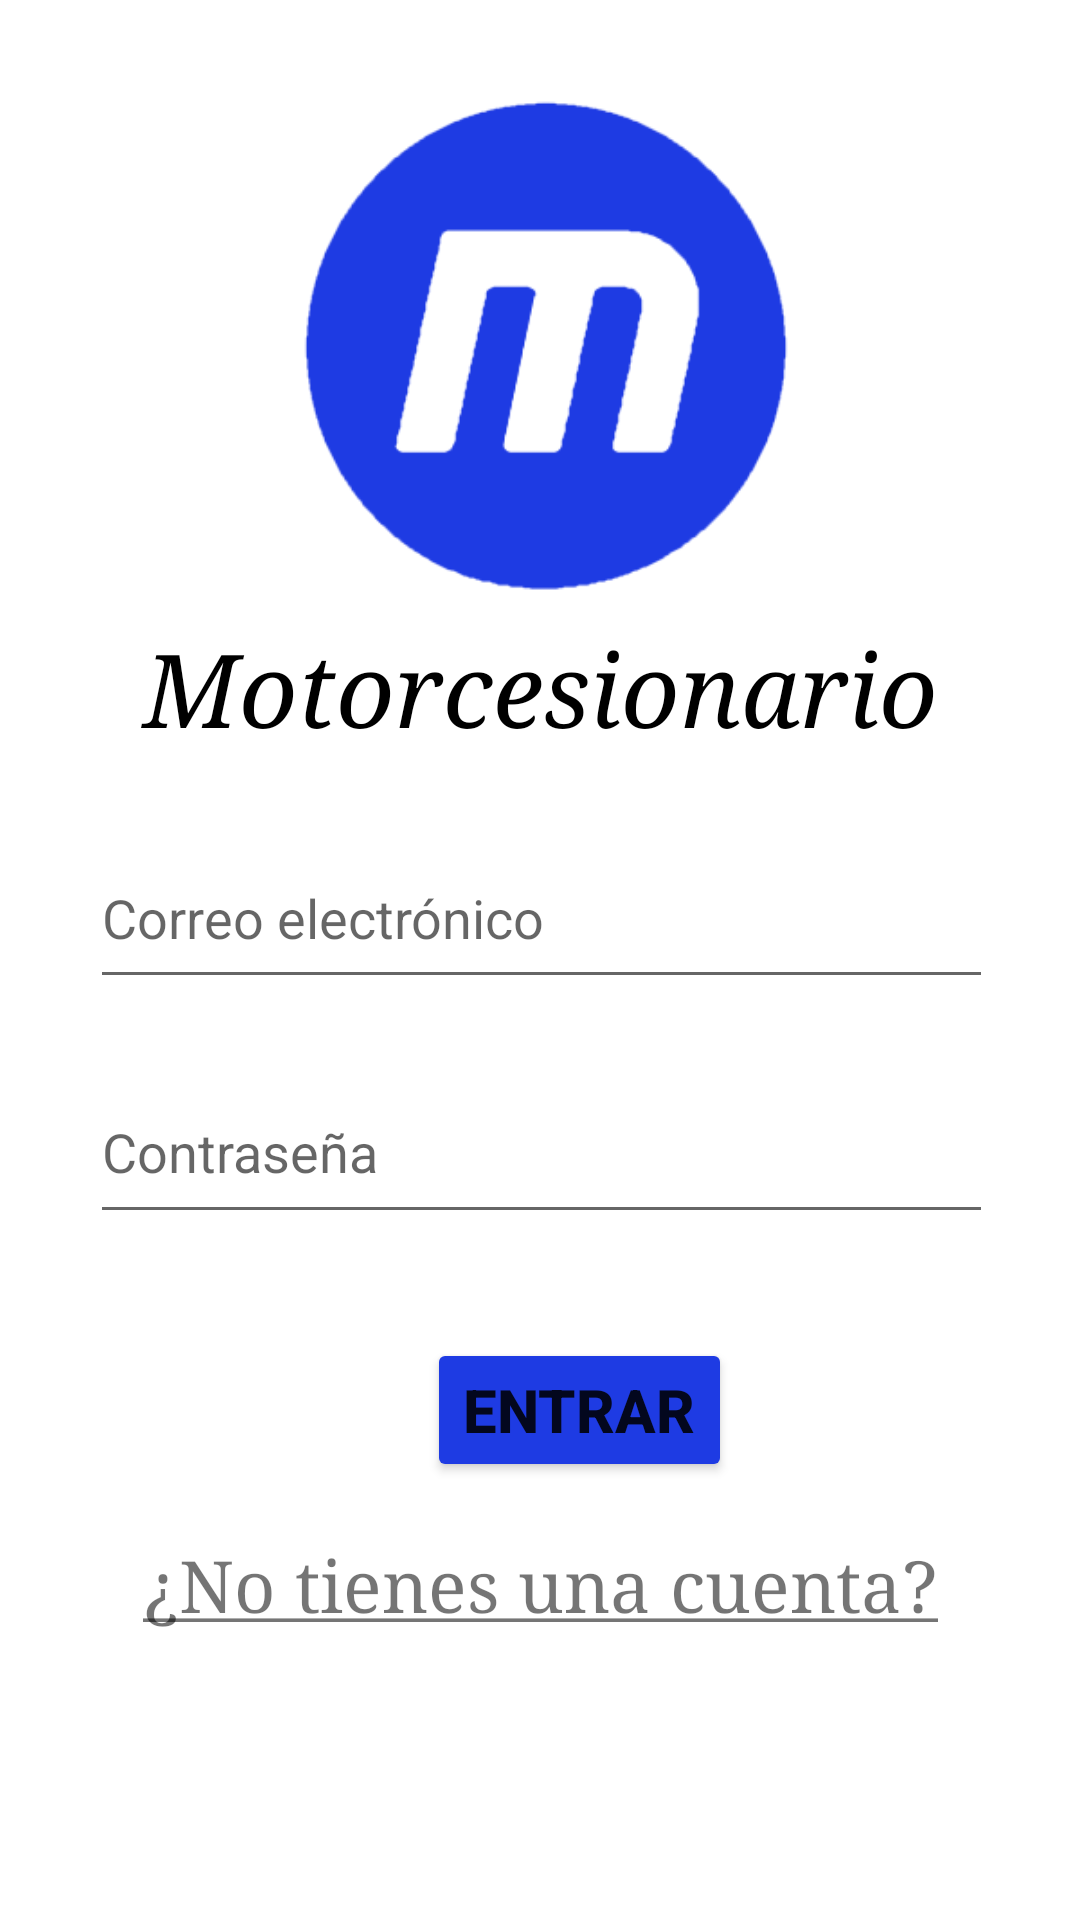

Write the Android layout XML for this screen, with the resource values it uses.
<!-- AndroidManifest.xml: application theme Theme.Principal -->
<!-- res/layout/menu_ingreso.xml -->
<?xml version="1.0" encoding="utf-8"?>

<androidx.constraintlayout.widget.ConstraintLayout xmlns:android="http://schemas.android.com/apk/res/android"
    xmlns:app="http://schemas.android.com/apk/res-auto"
    xmlns:tools="http://schemas.android.com/tools"
    android:layout_width="match_parent"
    android:layout_height="match_parent">

    <ImageView
        android:id="@+id/iv_ing_logo"
        android:layout_width="180dp"
        android:layout_height="183dp"
        android:layout_marginStart="92dp"
        android:layout_marginTop="24dp"
        android:layout_marginEnd="88dp"
        app:layout_constraintEnd_toEndOf="parent"
        app:layout_constraintHorizontal_bias="0.0"
        app:layout_constraintStart_toStartOf="parent"
        app:layout_constraintTop_toTopOf="parent"
        app:srcCompat="@drawable/logo" />

    <TextView
        android:id="@+id/tv_ing_titulo"
        android:layout_width="match_parent"
        android:layout_height="49dp"
        android:text="@string/titulo"
        android:textAlignment="center"
        android:textColor="?attr/colorPrimarioTexto"
        android:textSize="34sp"
        android:textStyle="italic"
        android:typeface="serif"
        app:layout_constraintEnd_toEndOf="parent"
        app:layout_constraintHorizontal_bias="1.0"
        app:layout_constraintStart_toStartOf="parent"
        app:layout_constraintTop_toBottomOf="@+id/iv_ing_logo" />

    <TextView
        android:id="@+id/tv_ing_ingreso"
        android:layout_width="match_parent"
        android:layout_height="wrap_content"
        android:layout_marginBottom="88dp"
        android:text="@string/ing_nueva_cuenta"
        android:textAlignment="center"
        android:textAllCaps="false"
        android:textSize="24sp"
        android:typeface="serif"
        app:layout_constraintBottom_toBottomOf="parent"
        app:layout_constraintEnd_toEndOf="parent"
        app:layout_constraintHorizontal_bias="0.0"
        app:layout_constraintStart_toStartOf="parent"
        app:layout_constraintTop_toBottomOf="@+id/bt_ing_entrar" />

    <EditText
        android:id="@+id/et_ing_email"
        android:layout_width="301dp"
        android:layout_height="57dp"
        android:layout_marginStart="30dp"
        android:layout_marginTop="20dp"
        android:layout_marginEnd="29dp"
        android:ems="10"
        android:hint="@string/ing_email"
        android:inputType="textPersonName"
        android:textColor="?attr/colorPrimarioTexto"
        app:layout_constraintEnd_toEndOf="parent"
        app:layout_constraintHorizontal_bias="0.0"
        app:layout_constraintStart_toStartOf="parent"
        app:layout_constraintTop_toBottomOf="@+id/tv_ing_titulo" />

    <EditText
        android:id="@+id/et_ing_pass"
        android:layout_width="301dp"
        android:layout_height="58dp"
        android:layout_marginStart="30dp"
        android:layout_marginTop="12dp"
        android:layout_marginEnd="29dp"
        android:ems="10"
        android:hint="@string/ing_pass"
        android:inputType="textPassword"
        android:textColor="?attr/colorPrimarioTexto"
        app:layout_constraintBottom_toTopOf="@+id/bt_ing_entrar"
        app:layout_constraintEnd_toEndOf="parent"
        app:layout_constraintStart_toStartOf="parent"
        app:layout_constraintTop_toBottomOf="@+id/et_ing_email" />

    <Button
        android:id="@+id/bt_ing_entrar"
        android:layout_width="wrap_content"
        android:layout_height="wrap_content"
        android:layout_marginTop="26dp"
        android:layout_marginEnd="116dp"
        android:layout_marginBottom="10dp"
        android:backgroundTint="?attr/colorPrimario"
        android:text="@string/ing_boton"
        android:textSize="20sp"
        android:textStyle="bold"
        app:layout_constraintBottom_toTopOf="@+id/tv_ing_ingreso"
        app:layout_constraintEnd_toEndOf="parent"
        app:layout_constraintTop_toBottomOf="@+id/et_ing_pass" />

</androidx.constraintlayout.widget.ConstraintLayout>
<!-- resources referenced by this layout -->
<resources>
  <!-- drawable logo: png bitmap (drawable, 8015 bytes) -->
  <string name="ing_boton">Entrar</string>
  <string name="ing_email">Correo electrónico</string>
  <string name="ing_nueva_cuenta"><u>¿No tienes una cuenta?</u></string>
  <string name="ing_pass">Contraseña</string>
  <string name="titulo">Motorcesionario</string>
  <style name="Theme.Principal" parent="Theme.MaterialComponents.DayNight.NoActionBar">
          <item name="colorPrimary">#1e3be3</item>
          <item name="colorPrimario">#1e3be3</item>
          <item name="colorSecundario">#458AFF</item>
          <item name="colorPrimarioTexto">@color/black</item>
          <item name="colorSecundarioTexto">@color/white</item>
          <item name="colorOnPrimary">@color/white</item>
          <item name="android:statusBarColor" tools:targetApi="l">?attr/colorPrimaryVariant</item>
  
          <item name="colorFondo">#FFFFFF</item>
          <item name="transparencia">#00000000</item>
  
          <item name="colorBocadillo">#E8E8E8</item>
          <item name="colorBocadilloTexto">#6C6C6C</item>
          <item name="colorAceptar">#5DC61B</item>
          <item name="colorEnviar">#8BC34A</item>
          <item name="colorRechazar">#FA3D3D</item>
          <item name="colorRecibir">#FF9800</item>
          <item name="colorBoton">#247FC2</item>
      </style>
  <color name="black">#FF000000</color>
  <color name="white">#FFFFFFFF</color>
</resources>
